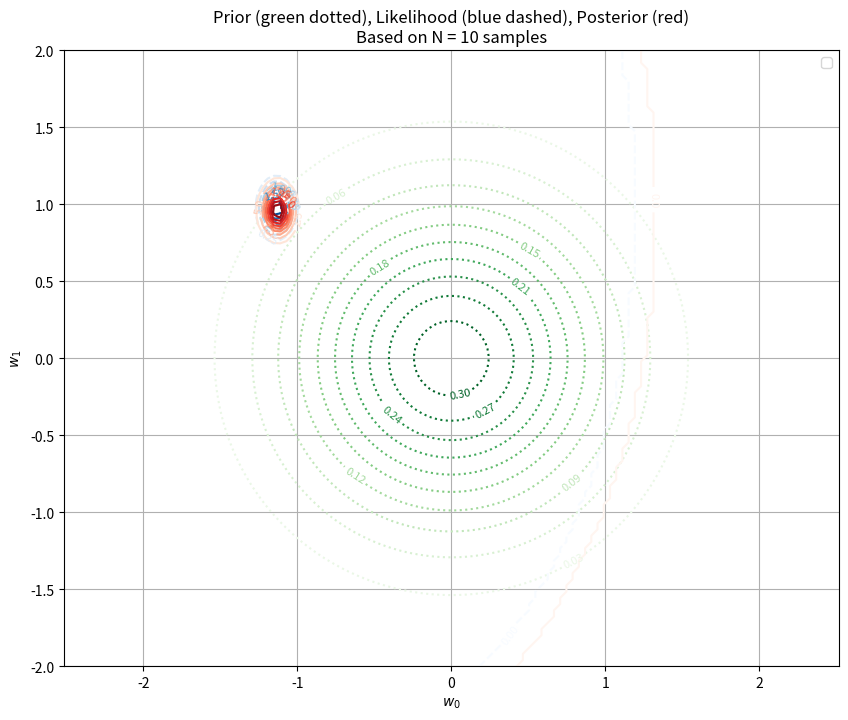
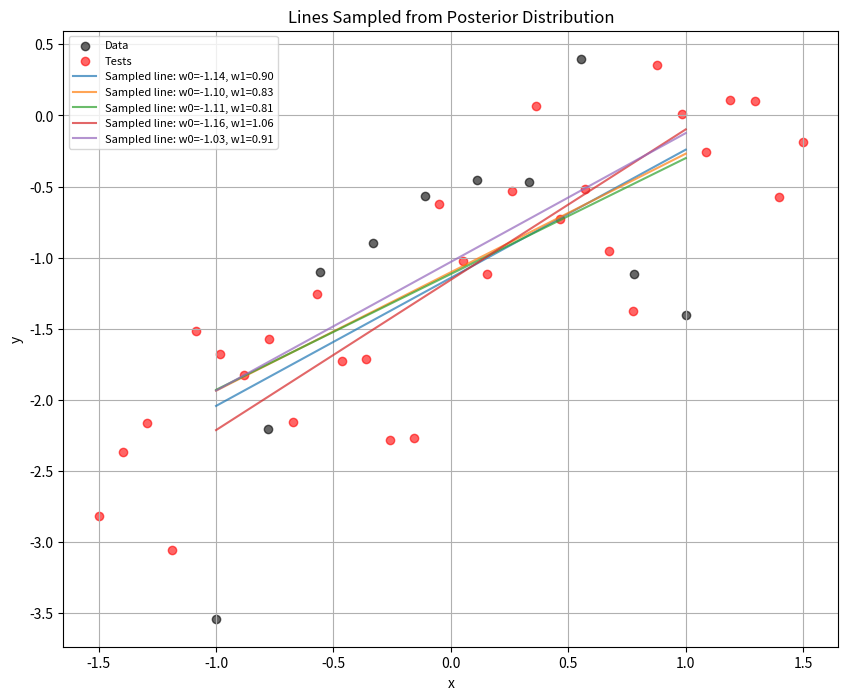
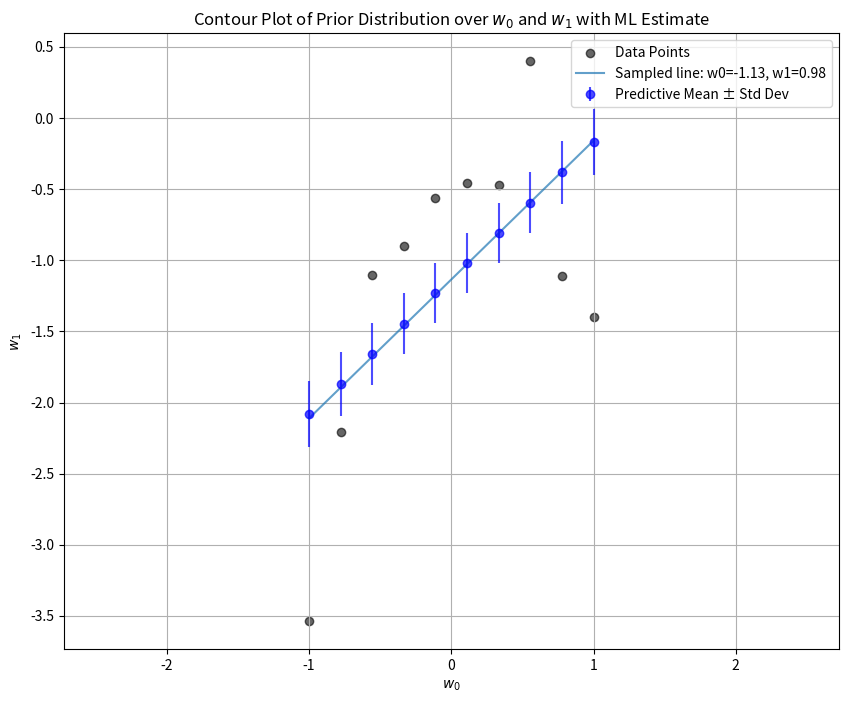

Python code for these plots, in order:
import numpy as np
import matplotlib.pyplot as plt
from scipy.stats import multivariate_normal, norm

# === Parameters ===
alpha = 2.0  # Prior precision
beta = 25.0  # Likelihood precision (inverse of noise variance)
mean_prior = np.array([0.0, 0.0])
cov_prior = (1 / alpha) * np.eye(2)

true_w = np.array([-1.2, 0.9])  # True weights

N = 10 # len(x_all)  # Use all samples for this example

# === Generate Synthetic Data ===
x_all = np.linspace(-1, 1, N)
X_all = np.vstack((np.ones_like(x_all), x_all)).T  # Xest - Design matrix (100, 2)
t_all = X_all @ true_w + np.random.normal(0, np.sqrt(0.8), size=x_all.shape)

X = X_all[:N]
t = t_all[:N]


# === Grid over weight space ===
w0 = np.linspace(-2, 2, 100)
w1 = np.linspace(-2, 2, 100)
W0, W1 = np.meshgrid(w0, w1)
grid = np.dstack((W0, W1))
grid_shape = W0.shape

# === Compute Prior over grid ===
prior = multivariate_normal(mean_prior, cov_prior)
Z_prior = prior.pdf(grid)

# === Compute Likelihood over grid ===
def compute_likelihood_grid(X, t, beta, W0, W1):
    Z_likelihood = np.zeros_like(W0)
    for i in range(W0.shape[0]):
        for j in range(W0.shape[1]):
            w = np.array([W0[i, j], W1[i, j]])
            mu = X @ w
            likelihoods = norm.pdf(t, loc=mu, scale=np.sqrt(1/beta))
            Z_likelihood[i, j] = np.prod(likelihoods)
    return Z_likelihood

Z_likelihood = compute_likelihood_grid(X, t, beta, W0, W1)

# === Compute Posterior ===
S_N_inv = alpha * np.eye(2) + beta * X.T @ X
S_N = np.linalg.inv(S_N_inv)
m_N = beta * S_N @ X.T @ t
posterior = multivariate_normal(m_N, S_N)
Z_posterior = posterior.pdf(grid)

# === Plot All Three Contours ===
plt.figure(figsize=(10, 8))
contour_prior = plt.contour(W0, W1, Z_prior, levels=10, cmap='Greens', linestyles='dotted')
contour_likelihood = plt.contour(W0, W1, Z_likelihood, levels=10, cmap='Blues', linestyles='dashed')
contour_posterior = plt.contour(W0, W1, Z_posterior, levels=10, cmap='Reds')

# Sample 5 random points from the posterior distribution

curves = [posterior.rvs() for _ in range(5)] 

plt.clabel(contour_prior, fontsize=8)
plt.clabel(contour_likelihood, fontsize=8)
plt.clabel(contour_posterior, fontsize=8)

plt.title(f'Prior (green dotted), Likelihood (blue dashed), Posterior (red)\nBased on N = {N} samples')
plt.xlabel('$w_0$')
plt.ylabel('$w_1$')
plt.legend(['Prior', 'Likelihood', 'Posterior'], loc='upper right')
plt.grid(True)
plt.axis('equal')
plt.show()


tests_all= np.linspace(-1.5, 1.5, 30)
Test_all = np.vstack((np.ones_like(tests_all), tests_all)).T
t_tests = Test_all @ true_w + np.random.normal(0, np.sqrt(0.2), size=tests_all.shape)

# Plot y = w0 + w1x for sampled weights
plt.figure(figsize=(10, 8))
plt.scatter(x_all, t_all, label="Data", color="black", alpha=0.6)  # Plot the data points
# plt.scatter(t_tests, tests_all, label="Tests", color="red", alpha=0.6)
# Generate x values for the line
#x_all = np.linspace(-1, 1, 100)
plt.scatter(tests_all, t_tests, label="Tests", color="red", alpha=0.6)

# Plot lines for each sampled weight
for curve in curves:
    w0_sample, w1_sample = curve
    y_line = w0_sample + w1_sample * x_all
    plt.plot(x_all, y_line, label=f"Sampled line: w0={w0_sample:.2f}, w1={w1_sample:.2f}", alpha=0.7)

plt.title("Lines Sampled from Posterior Distribution")
plt.xlabel("x")
plt.ylabel("y")
plt.legend(loc="upper left", fontsize=8)
plt.grid(True)

plt.savefig('posterior.png')
plt.show()





predictive_means = []
predictive_stds = []

for x in x_all:
    phi_x = np.array([1, x])  # Design vector for input x
    mean = phi_x @ m_N        # Predictive mean
    variance = (1 / beta) + phi_x @ S_N @ phi_x.T  # Predictive variance
    predictive_means.append(mean)
    predictive_stds.append(np.sqrt(variance))


# Convert to numpy arrays for easier handling
predictive_means = np.array(predictive_means)
predictive_stds = np.array(predictive_stds)

# Plot data points with error bars
plt.figure(figsize=(10, 8))
plt.errorbar(x_all, predictive_means, yerr=predictive_stds, fmt='o', color='blue', label="Predictive Mean ± Std Dev", alpha=0.7)
plt.scatter(x_all, t_all, color='black', label="Data Points", alpha=0.6)

# Add title and labels
plt.title("Predictive Distribution with Error Bars")
plt.xlabel("x")
plt.ylabel("t")
plt.legend(loc="upper left", fontsize=8)
plt.grid(True)

# Save and show the plot
plt.savefig('predictive_error_bars.png')
plt.show()

plt.savefig('prediction.png')




# Ml skattning av w0, w1
w_ml = np.linalg.inv(X.T @ X) @ X.T @ t


# Create a grid over w0 and w1
w0 = np.linspace(-2, 2, 100)
w1 = np.linspace(-2, 2, 100)
W0, W1 = np.meshgrid(w0, w1)
pos = np.dstack((W0, W1))

# Evaluate the density at each point on the grid
Z = prior.pdf(pos)

# plt.figure(figsize=(8, 6))
# contour = plt.contour(W0, W1, Z, levels=15, cmap='viridis')
# plt.clabel(contour, inline=1, fontsize=8)

# Add the w_ml point to the plot
# plt.scatter(w_ml[0], w_ml[1], color='red', label='ML Estimate (w_ml)', zorder=5)


# Plot lines for each sampled weight
y = w_ml[0] + w_ml[1] * x_all
plt.plot(x_all, y, label=f"Sampled line: w0={w_ml[0]:.2f}, w1={w_ml[1]:.2f}", alpha=0.7)

# Add title, labels, and legend
plt.title('Contour Plot of Prior Distribution over $w_0$ and $w_1$ with ML Estimate')
plt.xlabel('$w_0$')
plt.ylabel('$w_1$')
plt.legend(loc='upper right')
plt.grid(True)
plt.axis('equal')
plt.show()

plt.savefig('task_1_6.png')
